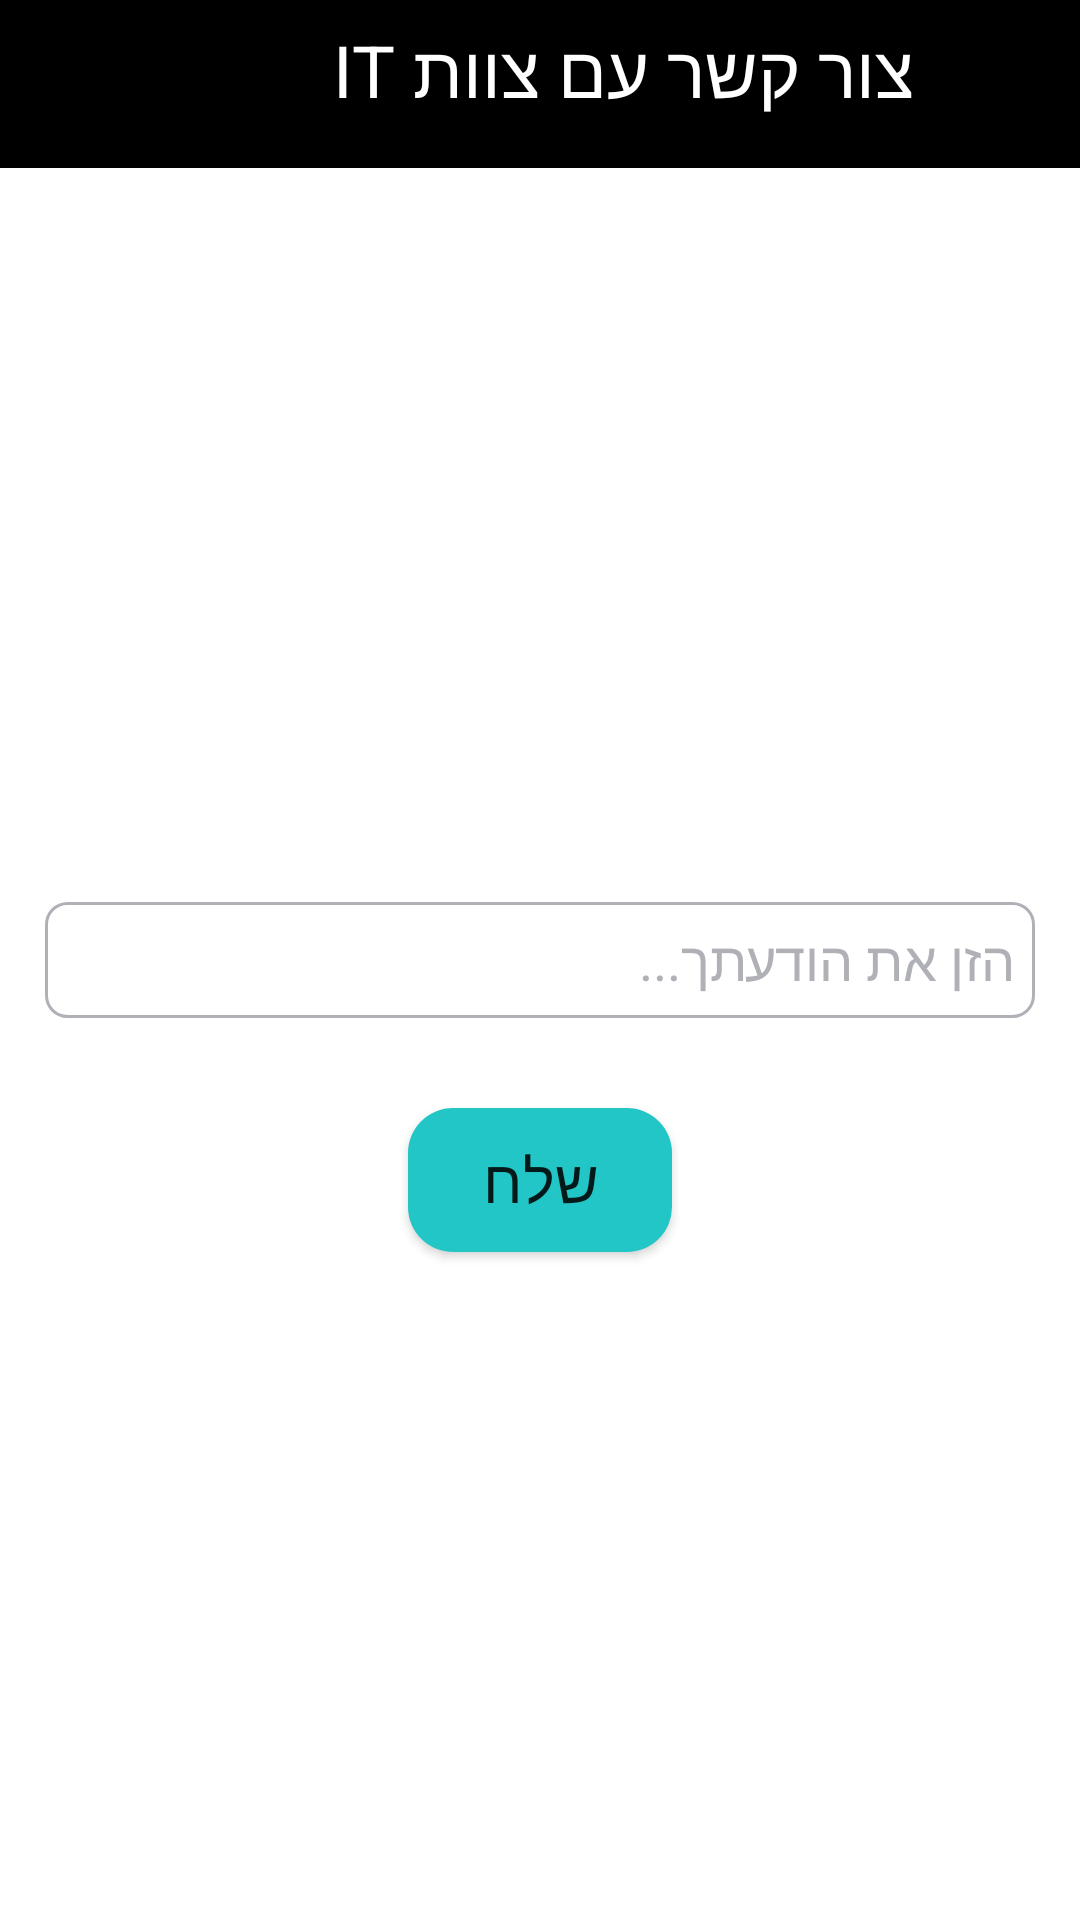

Android layout source for this screen:
<!-- AndroidManifest.xml: application theme Theme.Finalprokhaled -->
<!-- res/layout/activity_it_department.xml -->
<?xml version="1.0" encoding="utf-8"?>
<RelativeLayout
    xmlns:android="http://schemas.android.com/apk/res/android"
    xmlns:app="http://schemas.android.com/apk/res-auto"
    xmlns:tools="http://schemas.android.com/tools"
    android:layout_width="match_parent"
    android:layout_height="match_parent"
    android:background="@color/white"
    tools:context=".ITDepartment">

    <LinearLayout
        android:layout_width="match_parent"
        android:layout_height="?actionBarSize"
        android:weightSum="6"
        android:id="@+id/linear"
        android:background="@color/color2"
        android:orientation="horizontal"
        android:paddingTop="7dp"
        android:paddingBottom="7dp"
        android:paddingRight="12dp"
        android:paddingLeft="12dp"
        android:gravity="left">

        <ImageView
            android:layout_width="0dp"
            android:layout_weight="1"
            android:layout_height="35dp"
            android:layout_gravity="center"
            android:id="@+id/backButton"
            android:src="@drawable/ic_baseline_arrow_back_ios_24"/>


        <TextView
            android:id="@+id/contact_it_title"
            android:layout_width="0dp"
            android:layout_weight="5"
            android:layout_height="wrap_content"
            android:text="צור קשר עם צוות IT"
            android:textSize="24sp"
            android:textColor="@color/white"
            android:layout_centerHorizontal="true"
            android:gravity="center"
            android:layout_alignParentTop="true"/>

    </LinearLayout>


    <EditText
        android:id="@+id/contact_it_message_input"
        android:layout_width="match_parent"
        android:layout_height="wrap_content"
        android:hint="הזן את הודעתך..."
        android:background="@drawable/shape_edittext"
        android:padding="7dp"
        android:textColor="@color/black"
        android:textColorHint="@color/color4"
        android:layout_margin="15dp"
        android:layout_centerInParent="true"/>

    <Button
        android:id="@+id/send_contact_it_button"
        android:layout_width="wrap_content"
        android:layout_height="wrap_content"
        android:text="שלח"
        android:background="@drawable/shape_button"
        android:padding="7dp"
        android:textSize="20dp"
        android:layout_centerHorizontal="true"
        android:layout_below="@id/contact_it_message_input"
        android:layout_marginTop="15dp"/>

</RelativeLayout>
<!-- resources referenced by this layout -->
<resources>
  <color name="black">#FF000000</color>
  <color name="color2">#000000</color>
  <color name="color4">#AFB1B6</color>
  <color name="white">#FFFFFFFF</color>
  <!-- drawable shape_button (drawable) -->
  <?xml version="1.0" encoding="utf-8"?>
  <shape xmlns:android="http://schemas.android.com/apk/res/android"
      android:shape="rectangle" android:padding="15dp">
      <solid android:color="@color/color1"/>
      <corners
          android:bottomRightRadius="15dp"
          android:bottomLeftRadius="15dp"
          android:topLeftRadius="15dp"
          android:topRightRadius="15dp"
          />
  
  </shape>
  <!-- drawable shape_edittext (drawable) -->
  <?xml version="1.0" encoding="utf-8"?>
  <shape xmlns:android="http://schemas.android.com/apk/res/android"
      android:shape="rectangle" android:padding="5dp">
      <solid android:color="@color/white"/>
      <corners
          android:bottomRightRadius="7dp"
          android:bottomLeftRadius="7dp"
          android:topLeftRadius="7dp"
          android:topRightRadius="7dp"
          />
  
      <stroke android:width="1dp" android:color="@color/color4" />
  </shape>
  <style name="Theme.Finalprokhaled" parent="@style/Theme.AppCompat.DayNight.NoActionBar">
          
          <item name="colorPrimary">@color/purple_500</item>
          <item name="colorPrimaryVariant">@color/purple_700</item>
          <item name="colorOnPrimary">@color/white</item>
          
          <item name="colorSecondary">@color/teal_200</item>
          <item name="colorSecondaryVariant">@color/teal_700</item>
          <item name="colorOnSecondary">@color/black</item>
          
          <item name="android:statusBarColor">?attr/colorPrimaryVariant</item>
          
      </style>
  <color name="color1">#22c6c6</color>
  <color name="purple_500">#FF6200EE</color>
  <color name="purple_700">#FF3700B3</color>
  <color name="teal_200">#FF03DAC5</color>
  <color name="teal_700">#FF018786</color>
</resources>
